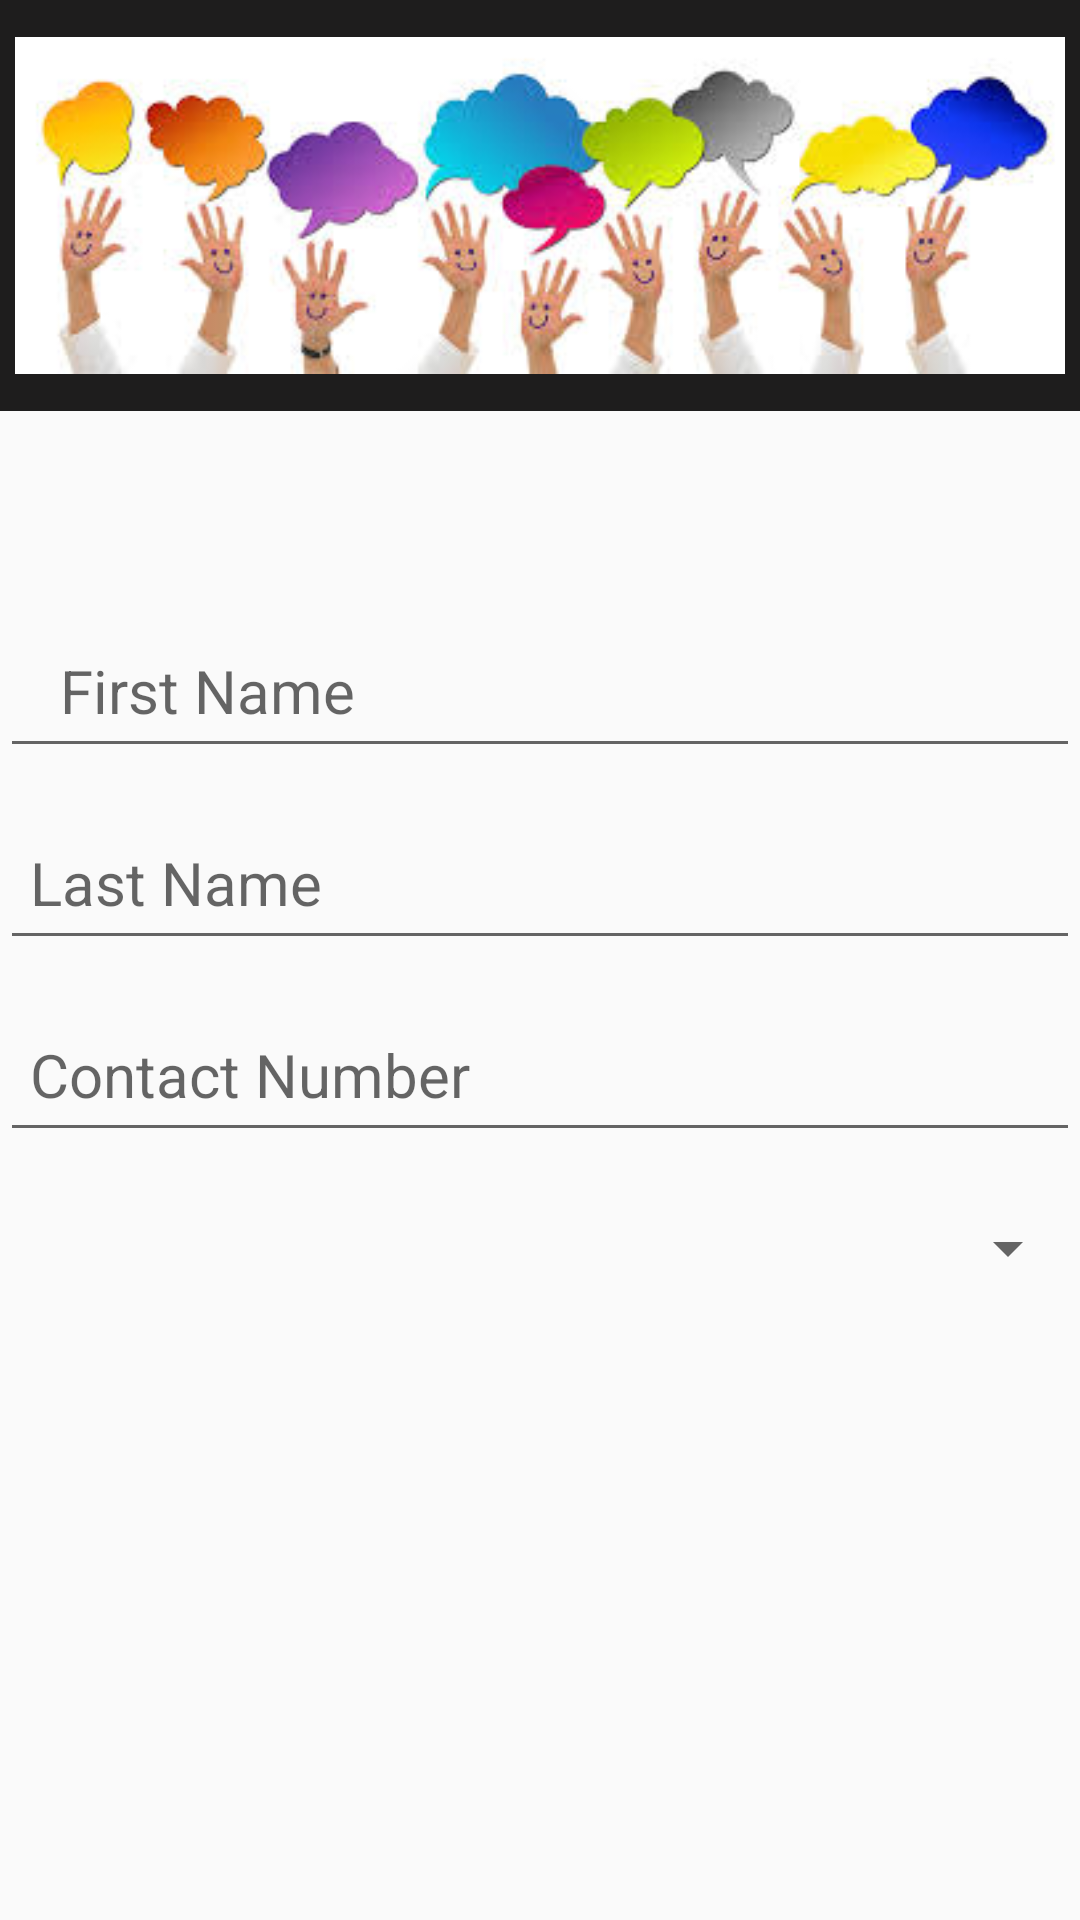

Android layout source for this screen:
<!-- AndroidManifest.xml: application theme AppTheme -->
<!-- res/layout/reg_user_frame1.xml -->
<?xml version="1.0" encoding="utf-8"?>
<LinearLayout xmlns:android="http://schemas.android.com/apk/res/android"
    android:orientation="vertical" android:layout_width="match_parent"
    android:layout_height="match_parent"
    android:weightSum="10">
<LinearLayout
    android:layout_width="match_parent"
    android:layout_height="0dp"
    android:layout_weight="3">
    <ImageView
        android:layout_width="match_parent"
        android:layout_height="wrap_content"
        android:background="@color/textviewText"
        android:src="@drawable/logo3"
        android:paddingTop="5dp"
        android:paddingBottom="5dp"
        android:paddingLeft="5dp"
        android:paddingRight="5dp"/>
</LinearLayout>
    <LinearLayout
        android:layout_width="match_parent"
        android:layout_height="0dp"
        android:layout_weight="1"
        android:orientation="horizontal">
        <android.support.design.widget.TextInputLayout
            android:layout_width="match_parent"
            android:layout_height="match_parent">
            <EditText
                android:inputType="text"
                android:id="@+id/user_etnm"
                android:paddingRight="10dp"
                android:paddingLeft="20dp"
                android:layout_width="match_parent"
                android:layout_height="match_parent"
                android:hint="First Name "
                android:textColor="@color/textviewText"
                android:textSize="@dimen/textview"/>
        </android.support.design.widget.TextInputLayout>
    </LinearLayout>
    <LinearLayout
        android:layout_width="match_parent"
        android:layout_height="0dp"
        android:layout_weight="1"
        android:orientation="horizontal">
        <android.support.design.widget.TextInputLayout
            android:layout_width="match_parent"
            android:layout_height="match_parent">
            <EditText
                android:id="@+id/user_etlnm"
                android:layout_width="match_parent"
                android:layout_height="match_parent"
                android:hint="Last Name "
                android:inputType="text"
                android:paddingRight="20dp"
                android:paddingLeft="10dp"
                android:textColor="@color/textviewText"
                android:textSize="@dimen/textview"/>
        </android.support.design.widget.TextInputLayout>
    </LinearLayout>
    <LinearLayout
        android:layout_width="match_parent"
        android:layout_height="0dp"
        android:layout_weight="1">
        <android.support.design.widget.TextInputLayout
            android:layout_width="match_parent"
            android:layout_height="match_parent">
            <EditText
                android:id="@+id/user_etcontact"
                android:layout_width="match_parent"
                android:layout_height="match_parent"
                android:hint="Contact Number "
                android:inputType="number"
                android:paddingRight="20dp"
                android:paddingLeft="10dp"
                android:textColor="@color/textviewText"
                android:textSize="@dimen/textview"/>
        </android.support.design.widget.TextInputLayout>
    </LinearLayout>
    <LinearLayout
        android:layout_width="match_parent"
        android:layout_height="0dp"
        android:layout_weight="1">
        <Spinner
            android:layout_width="match_parent"
            android:layout_height="match_parent"
            android:id="@+id/spinnerC"
            android:hint="Contact Number "
           ></Spinner>
        </LinearLayout>
</LinearLayout>
<!-- resources referenced by this layout -->
<resources>
  <color name="textviewText">#1e1d1d</color>
  <dimen name="textview">20sp</dimen>
  <!-- drawable logo3: png bitmap (drawable, 79853 bytes) -->
  <style name="AppTheme" parent="Theme.AppCompat.Light.DarkActionBar">
          
          <item name="colorPrimary">@color/colorPrimary</item>
          <item name="colorPrimaryDark">@color/colorPrimaryDark</item>
          <item name="colorAccent">@color/colorAccent</item>
      </style>
  <color name="colorPrimary">#f90515</color>
  <color name="colorPrimaryDark">#7c030a</color>
  <color name="colorAccent">#FF4081</color>
</resources>
